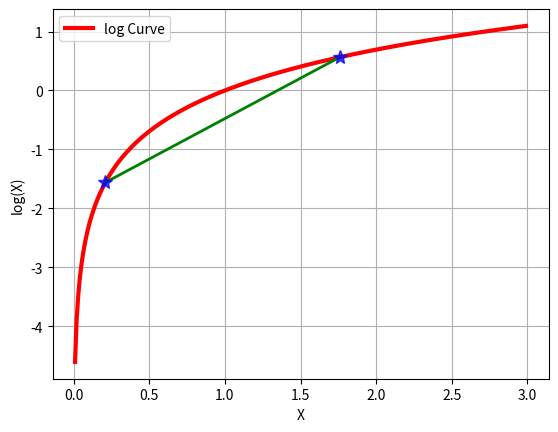

The script that saved this image:
# 导入数学计算库，用于计算对数
import math
# 导入matplotlib绘图库，用于绘制曲线
import matplotlib.pyplot as plt

if __name__ == "__main__":
    # 生成x轴数据：1到299的整数除以100，得到0.01到2.99的浮点数序列
    x = [float(i)/100 for i in range(1,300)]
    # 计算每个x对应的自然对数值，生成y轴数据
    y = [math.log(i) for i in x]
    # 绘制对数曲线：红色实线，线宽3，设置图例标签
    plt.plot(x, y, 'r-', linewidth= 3, label='log Curve')
    # 选取x列表中索引20和175对应的两个点的x坐标
    a = [x[20], x[175]]
    # 选取对应点的y坐标
    b = [y[20], y[175]]
    # 绘制两点之间的绿色连线，线宽2
    plt.plot(a,b, 'g-', linewidth= 2)
    # 在两个点位置绘制蓝色星型标记，大小10，透明度0.75
    plt.plot(a,b, 'b*', markersize=10, alpha= 0.75)
    # 显示图例，位置在左上角
    plt.legend(loc= 'upper left')
    # 显示网格线
    plt.grid(True)
    # 设置x轴标签
    plt.xlabel('X')
    # 设置y轴标签
    plt.ylabel('log(X)')
    # 展示绘制的图像
    plt.show()
